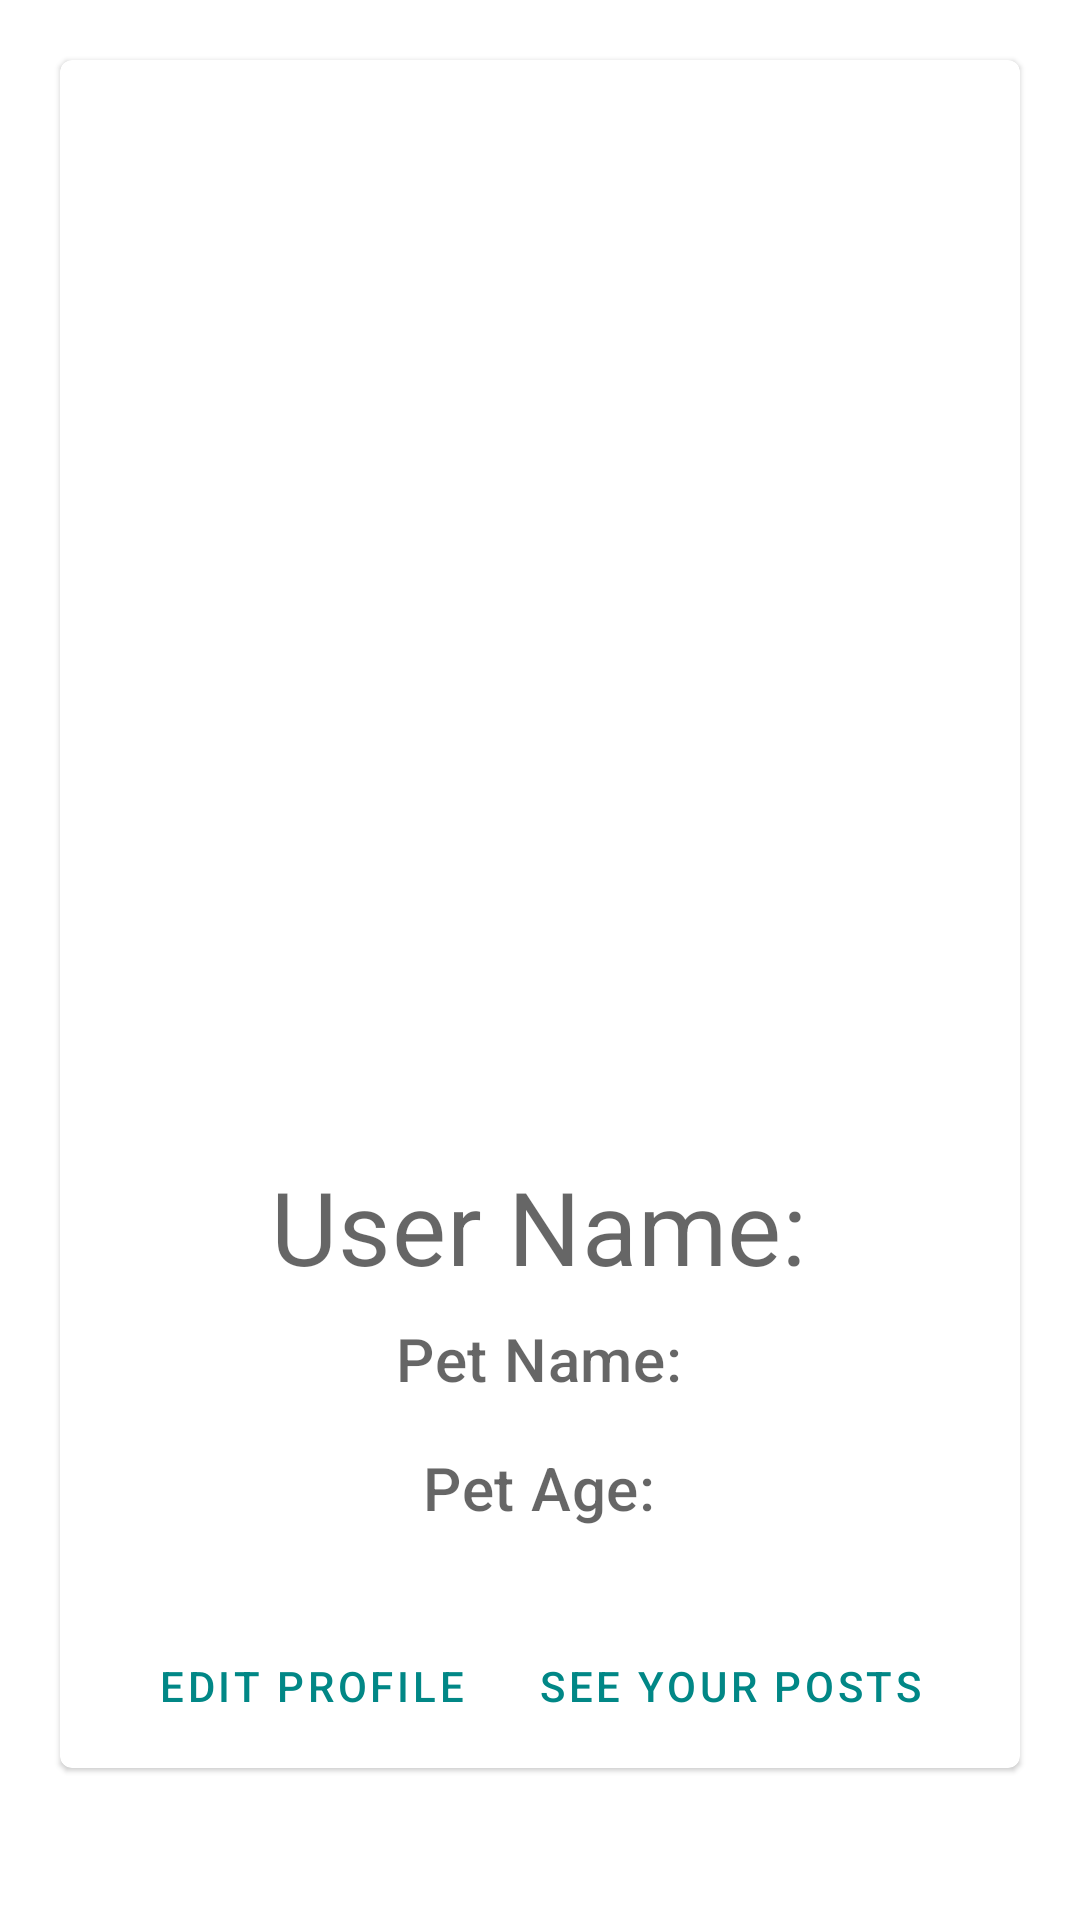

This screen was rendered from an Android layout file. Write that file and the resources it references.
<!-- AndroidManifest.xml: application theme Theme.Androidfinal -->
<!-- res/layout/fragment_user_profile.xml -->
<?xml version="1.0" encoding="utf-8"?>
<LinearLayout xmlns:android="http://schemas.android.com/apk/res/android"
    xmlns:tools="http://schemas.android.com/tools"
    android:layout_width="match_parent"
    android:layout_height="match_parent"
    xmlns:app="http://schemas.android.com/apk/res-auto"
    tools:context=".UserProfileFragment">

    <com.google.android.material.card.MaterialCardView
        android:id="@+id/card"
        android:layout_width="match_parent"
        android:layout_height="wrap_content"
        android:layout_margin="20dp">

        <LinearLayout
            android:layout_width="match_parent"
            android:layout_height="match_parent"
            android:orientation="vertical"
            android:gravity="center">


            <ImageView
                android:id="@+id/avatarImg"
                android:layout_width="match_parent"
                android:layout_height="350dp"
                android:contentDescription="@string/content_description_media"
                android:scaleType="centerCrop"
                app:srcCompat="@drawable/avatar" />

            <LinearLayout
                android:layout_width="match_parent"
                android:layout_height="wrap_content"
                android:gravity="center"
                android:orientation="vertical"
                android:padding="16dp">

                <TextView
                    android:id="@+id/profileName"
                    android:layout_width="wrap_content"
                    android:layout_height="wrap_content"
                    android:text="@string/profileTitle"
                    android:textAppearance="?attr/textAppearanceHeadline4" />

                <TextView
                    android:id="@+id/profilePetName"
                    android:layout_width="wrap_content"
                    android:layout_height="wrap_content"
                    android:layout_marginTop="8dp"
                    android:text="@string/petName"
                    android:textAppearance="?attr/textAppearanceHeadline6"
                    android:textColor="?android:attr/textColorSecondary" />

                <TextView
                    android:id="@+id/profilePetAge"
                    android:layout_width="wrap_content"
                    android:layout_height="wrap_content"
                    android:layout_marginTop="16dp"
                    android:text="@string/profilePetAge"
                    android:textAppearance="?attr/textAppearanceHeadline6"
                    android:textColor="?android:attr/textColorSecondary" />

            </LinearLayout>

            
            <LinearLayout
                android:layout_width="wrap_content"
                android:layout_height="wrap_content"
                android:layout_margin="8dp"
                android:gravity="center"
                android:orientation="horizontal">

                <com.google.android.material.button.MaterialButton
                    android:id="@+id/edit_profile_btn"
                    style="?attr/borderlessButtonStyle"
                    android:layout_width="wrap_content"
                    android:layout_height="wrap_content"
                    android:layout_marginEnd="8dp"
                    android:gravity="bottom|center|end"
                    android:text="@string/edit_profile" />

                <com.google.android.material.button.MaterialButton
                    android:id="@+id/user_posts_btn"
                    style="?attr/borderlessButtonStyle"
                    android:layout_width="wrap_content"
                    android:layout_height="wrap_content"
                    android:gravity="bottom|center|end"
                    android:text="@string/see_your_posts" />
            </LinearLayout>

        </LinearLayout>

    </com.google.android.material.card.MaterialCardView>

</LinearLayout>
<!-- resources referenced by this layout -->
<resources>
  <string name="content_description_media">profileImg</string>
  <string name="edit_profile">Edit Profile</string>
  <string name="petName">Pet Name: </string>
  <string name="profilePetAge">Pet Age: </string>
  <string name="profileTitle">User Name: </string>
  <string name="see_your_posts">See Your Posts</string>
  <style name="Theme.Androidfinal" parent="Theme.MaterialComponents.DayNight.DarkActionBar">
          
          <item name="colorPrimary">@color/teal_700</item>
          <item name="colorPrimaryVariant">@color/teal_700</item>
          <item name="colorOnPrimary">@color/white</item>
          
          <item name="colorSecondary">@color/teal_200</item>
          <item name="colorSecondaryVariant">@color/teal_700</item>
          <item name="colorOnSecondary">@color/black</item>
          
          <item name="android:statusBarColor">?attr/colorPrimaryVariant</item>
          
      </style>
  <!-- not gathered from this repository: default colours our renderer supplied (Android Studio template values) -->
  <color name="teal_200">#FF03DAC5</color>
  <color name="teal_700">#FF018786</color>
  <color name="black">#FF000000</color>
  <color name="white">#FFFFFFFF</color>
</resources>
